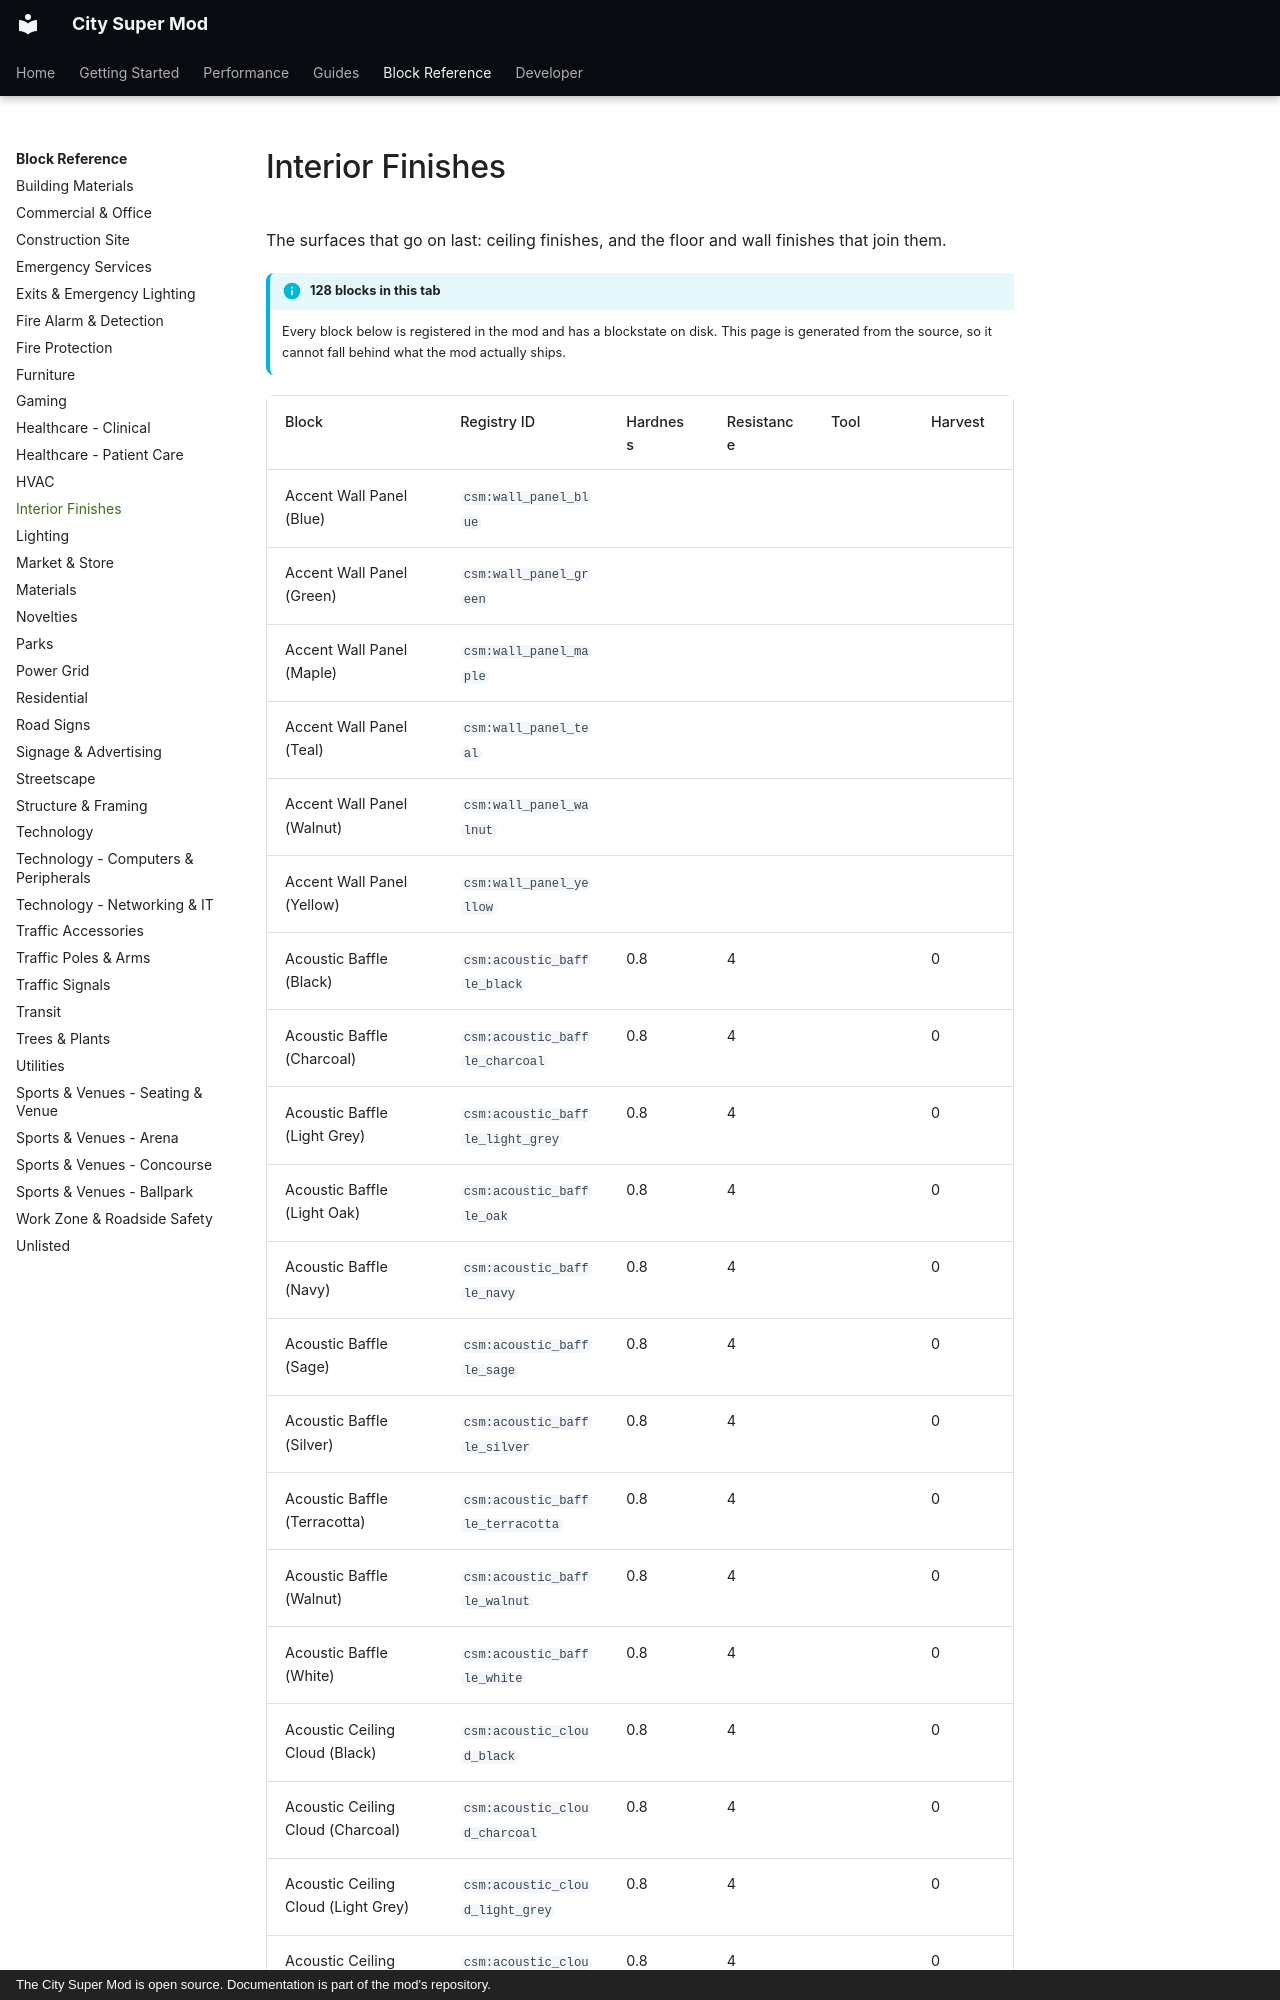

repository: Mica-Technologies/minecraft-city-super-mod · page: reference/interior-finishes/index.html · generator: mkdocs · copyright: The City Super Mod is open source. Documentation is part of the mod's repository.

# Interior Finishes

The surfaces that go on last: ceiling finishes, and the floor and wall finishes that join them.

!!! info "128 blocks in this tab"

    Every block below is registered in the mod and has a blockstate on disk. This page is
    generated from the source, so it cannot fall behind what the mod actually ships.

<div class="block-table" markdown>
